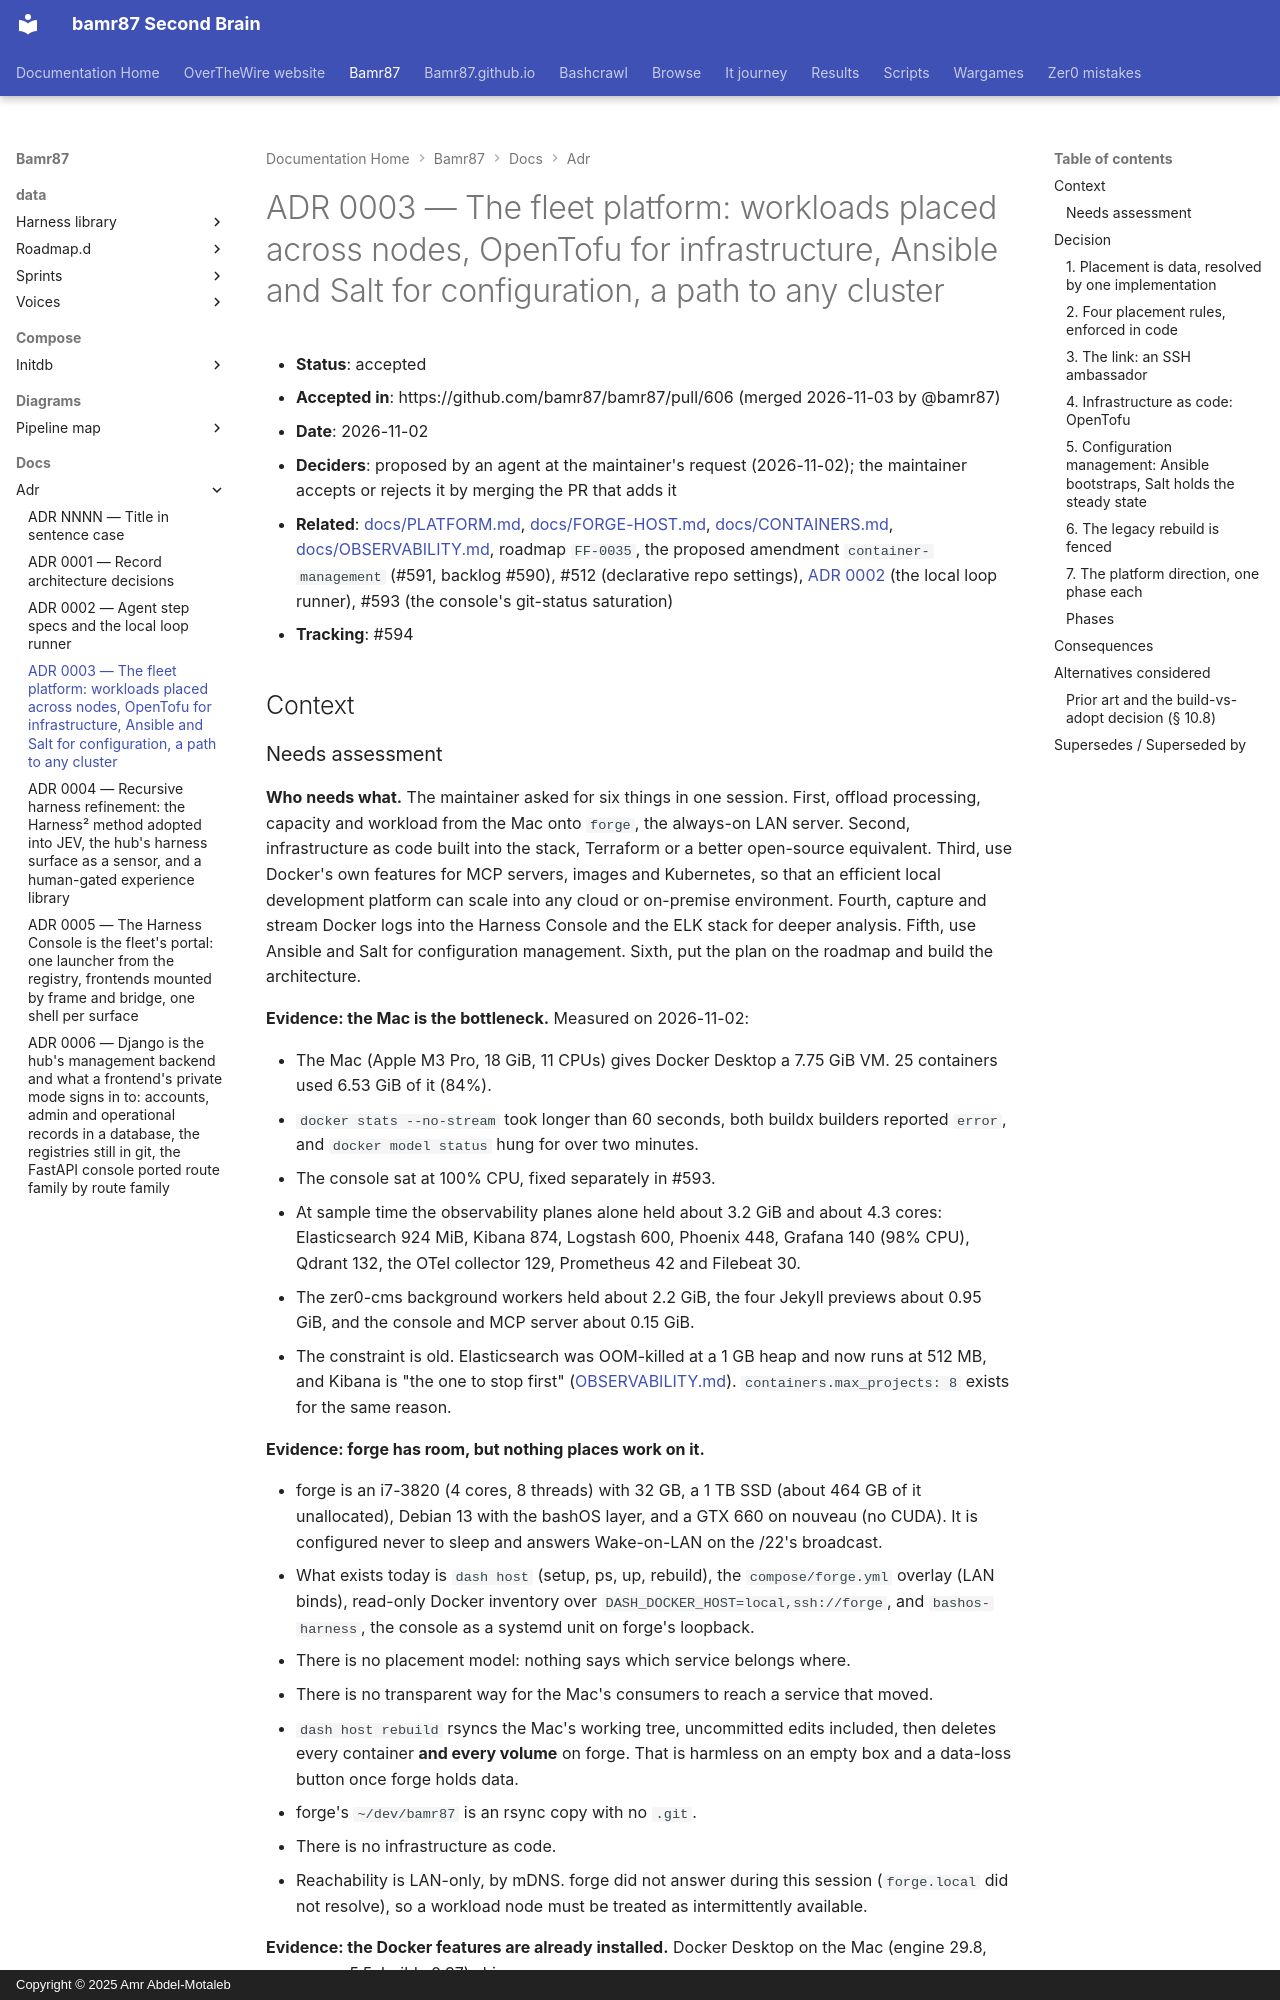

repository: bamr87/README · page: bamr87/docs/adr/0003-fleet-platform-nodes-iac-and-scale-out/index.html · generator: mkdocs · copyright: Copyright © 2025 Amr Abdel-Motaleb

---
source_file: docs/adr/0003-fleet-platform-nodes-iac-and-scale-out.md
source_repo: bamr87/bamr87
source_url: https://github.com/bamr87/bamr87/blob/main/docs/adr/0003-fleet-platform-nodes-iac-and-scale-out.md
title: 'ADR 0003 — The fleet platform: workloads placed across nodes, OpenTofu for
  infrastructure, Ansible and Salt for configuration, a path to any cluster'
---
# ADR 0003 — The fleet platform: workloads placed across nodes, OpenTofu for infrastructure, Ansible and Salt for configuration, a path to any cluster

- **Status**: accepted
- **Accepted in**: https://github.com/bamr87/bamr87/pull/606 (merged 2026-11-03 by @bamr87)
- **Date**: 2026-11-02
- **Deciders**: proposed by an agent at the maintainer's request (2026-11-02); the maintainer accepts or rejects it by merging the PR that adds it
- **Related**: [docs/PLATFORM.md](../PLATFORM.md), [docs/FORGE-HOST.md](../FORGE-HOST.md), [docs/CONTAINERS.md](../CONTAINERS.md), [docs/OBSERVABILITY.md](../OBSERVABILITY.md), roadmap `FF-0035`, the proposed amendment `container-management` (#591, backlog #590), #512 (declarative repo settings), [ADR 0002](0002-agent-step-specs-and-local-runner.md) (the local loop runner), #593 (the console's git-status saturation)
- **Tracking**: #594

## Context
